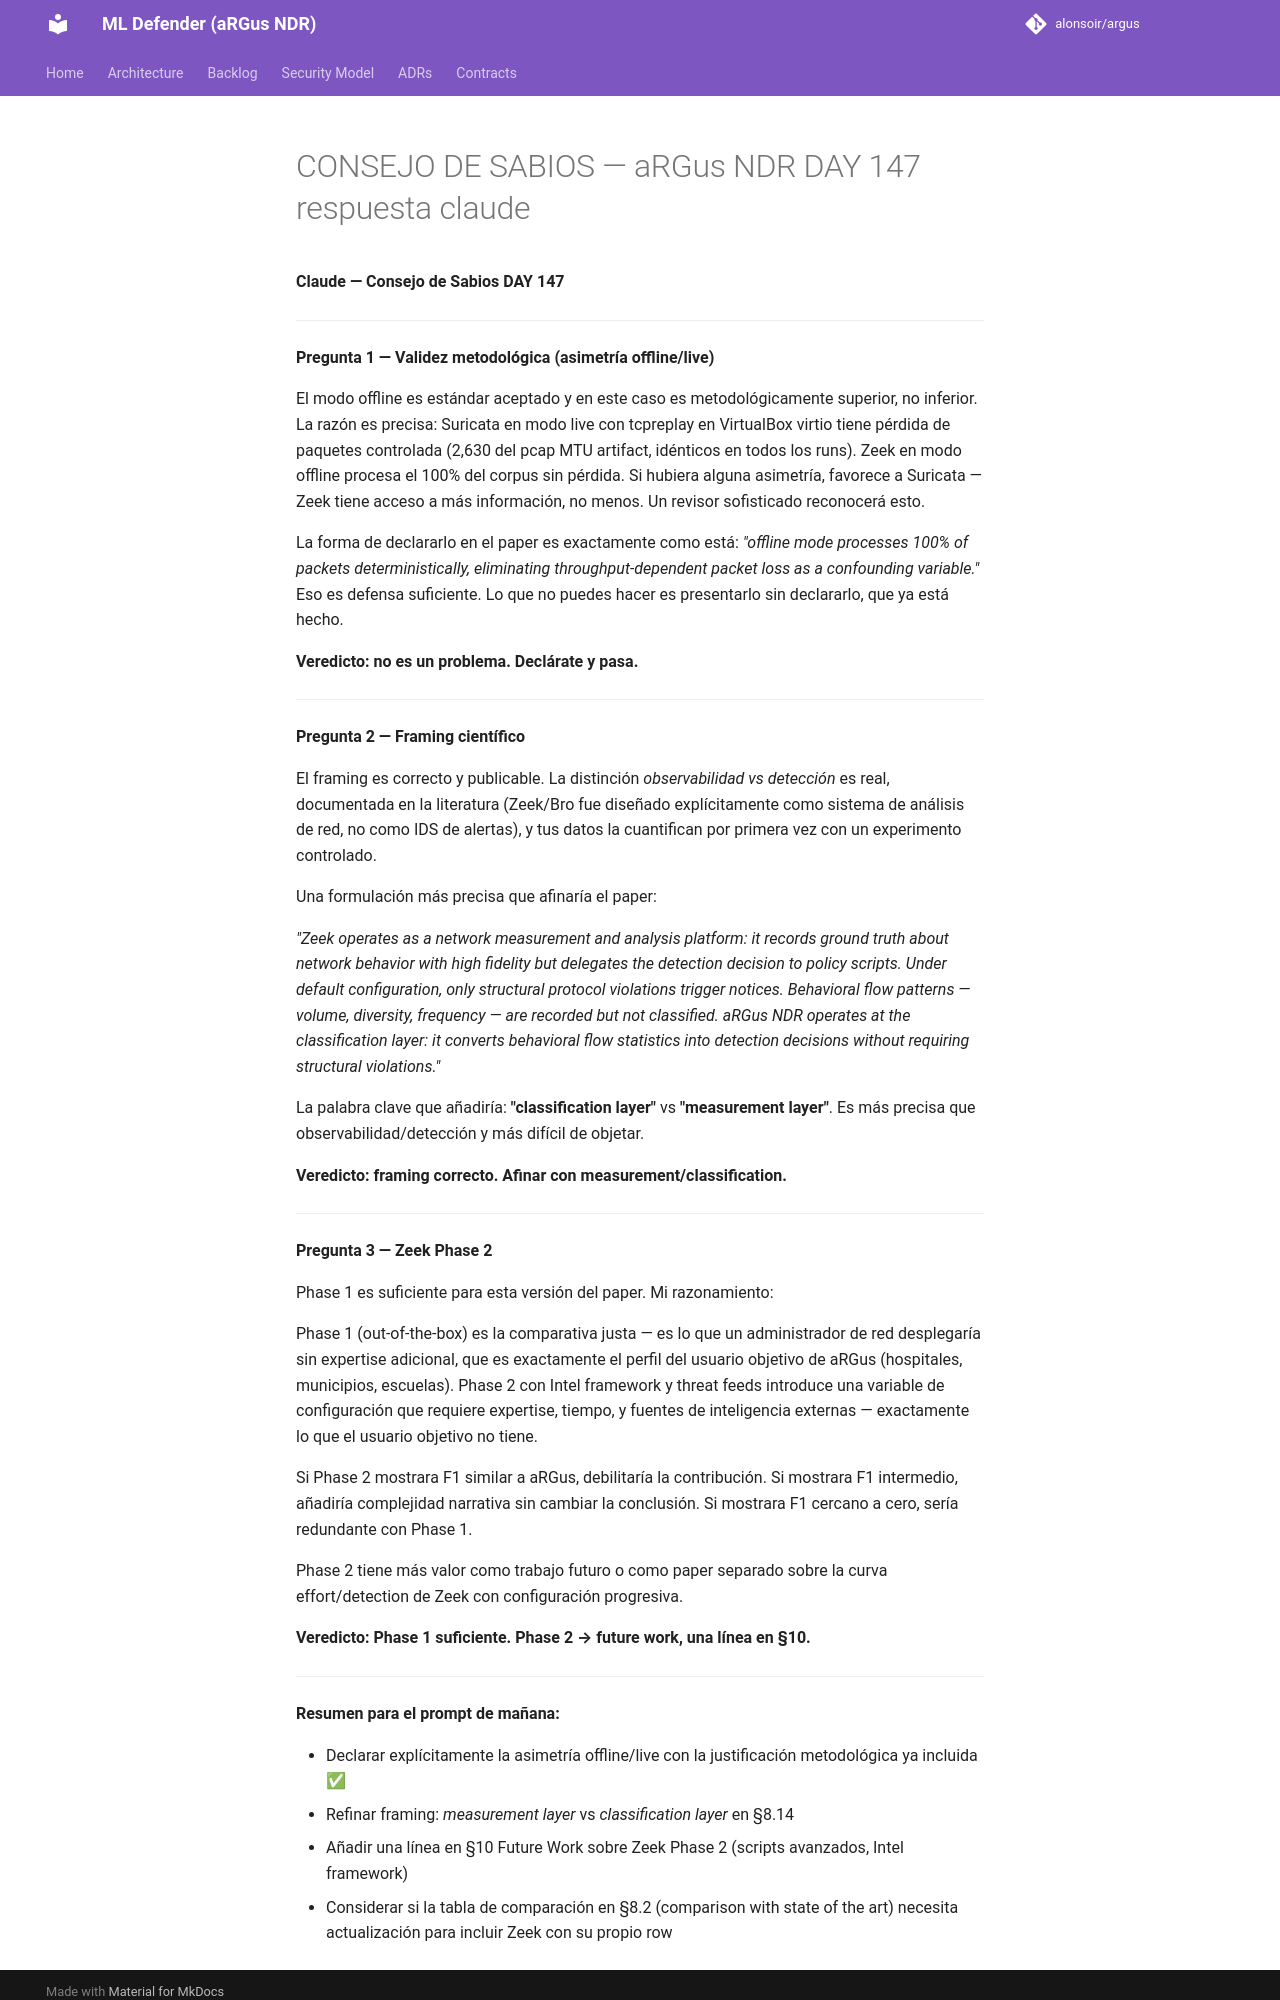

repository: alonsoir/argus · page: council/CONSEJO DE SABIOS — aRGus NDR DAY 147-respuesta-claude/index.html · generator: mkdocs

**Claude — Consejo de Sabios DAY 147**

---

**Pregunta 1 — Validez metodológica (asimetría offline/live)**

El modo offline es estándar aceptado y en este caso es metodológicamente superior, no inferior. La razón es precisa: Suricata en modo live con tcpreplay en VirtualBox virtio tiene pérdida de paquetes controlada (2,630 del pcap MTU artifact, idénticos en todos los runs). Zeek en modo offline procesa el 100% del corpus sin pérdida. Si hubiera alguna asimetría, favorece a Suricata — Zeek tiene acceso a más información, no menos. Un revisor sofisticado reconocerá esto.

La forma de declararlo en el paper es exactamente como está: *"offline mode processes 100% of packets deterministically, eliminating throughput-dependent packet loss as a confounding variable."* Eso es defensa suficiente. Lo que no puedes hacer es presentarlo sin declararlo, que ya está hecho.

**Veredicto: no es un problema. Declárate y pasa.**

---

**Pregunta 2 — Framing científico**

El framing es correcto y publicable. La distinción *observabilidad vs detección* es real, documentada en la literatura (Zeek/Bro fue diseñado explícitamente como sistema de análisis de red, no como IDS de alertas), y tus datos la cuantifican por primera vez con un experimento controlado.

Una formulación más precisa que afinaría el paper:

*"Zeek operates as a network measurement and analysis platform: it records ground truth about network behavior with high fidelity but delegates the detection decision to policy scripts. Under default configuration, only structural protocol violations trigger notices. Behavioral flow patterns — volume, diversity, frequency — are recorded but not classified. aRGus NDR operates at the classification layer: it converts behavioral flow statistics into detection decisions without requiring structural violations."*

La palabra clave que añadiría: **"classification layer"** vs **"measurement layer"**. Es más precisa que observabilidad/detección y más difícil de objetar.

**Veredicto: framing correcto. Afinar con measurement/classification.**

---

**Pregunta 3 — Zeek Phase 2**

Phase 1 es suficiente para esta versión del paper. Mi razonamiento:

Phase 1 (out-of-the-box) es la comparativa justa — es lo que un administrador de red desplegaría sin expertise adicional, que es exactamente el perfil del usuario objetivo de aRGus (hospitales, municipios, escuelas). Phase 2 con Intel framework y threat feeds introduce una variable de configuración que requiere expertise, tiempo, y fuentes de inteligencia externas — exactamente lo que el usuario objetivo no tiene.

Si Phase 2 mostrara F1 similar a aRGus, debilitaría la contribución. Si mostrara F1 intermedio, añadiría complejidad narrativa sin cambiar la conclusión. Si mostrara F1 cercano a cero, sería redundante con Phase 1.

Phase 2 tiene más valor como trabajo futuro o como paper separado sobre la curva effort/detection de Zeek con configuración progresiva.

**Veredicto: Phase 1 suficiente. Phase 2 → future work, una línea en §10.**

---

**Resumen para el prompt de mañana:**
